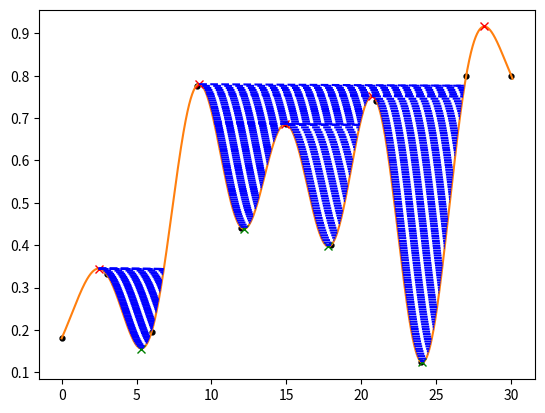

The matplotlib source for this figure:
import sys

from scipy.optimize import minimize
from scipy.interpolate import Rbf, CubicSpline
from scipy import integrate
from matplotlib import pyplot as plt
import numpy as np


#data_in_Y = np.random.rand(30)*9
#data_in_Y = np.array([1.14, 2.57, 1.80, 0.02, 0.28, 0.24, 1.23, 0.91, 0.58, 1.41])
#data_in_Y = np.array([0.17, 2.1, 2.62, 0.43, 0.72, 2.25, 1.02, 2.72, 1.53, 2.97])
#data_in_Y = np.array([2, 1.8, 1.6, 1.4, 1.2, 1, 1, 1.3, 1.6, 2])
#data_in_Y = np.array([2.79494186, 2.52382158, 1.20701306, 2.39743015, 2.62776144, 2.45370954, 0.50185104, 2.69531928, 1.80515071, 1.00869593])
#data_in_Y = np.array([2.91372804, 1.80949204, 2.10589421, 2.60137063, 2.10389632, 0.76131113, 2.48825884, 1.30512281, 1.36386196, 0.13620369])
#data_in_Y = np.array([0.7964446431657703, 2.942815161298308, 1.20720975440465, 0.8349077869745598, 2.1323699538616867, 0.15267346387598468, 0.8008679445171716, 0.939749819225956, 1.9424069566097735, 2.968112752511759])
#data_in_Y = np.array([0.31717398, 0.66958189, 2.15029997, 0.65312464, 2.76833298, 1.32328608, 2.42244306, 1.41823956, 2.37208415, 1.38580909])
#data_in_Y = np.array([0.3368089,  0.14018586, 1.65930419, 1.2076528,  0.69870003, 2.81409677, 1.82576447, 0.66278039, 2.09698761, 1.37506893])
#data_in_Y = np.array([2.4663246708028828, 6.027260880727679, 6.501422081039556, 6.0882998344628065, 2.4428776831528514, 2.3497372091387216, 2.750464543389156, 0.7824059390733309, 4.414132585872393, 5.74967591509414, 3.9573452094861157, 5.381455512244044, 7.1575408033461, 4.61804477483289, 5.764879693929554, 1.037774799191794, 8.562963573961374, 6.781781919133156, 0.19310524756232372, 8.209719357107883, 7.143584097767553, 1.7776918020008319, 8.323476870613312, 6.700501598622095, 5.6169559650572705, 3.672974501603105, 4.899618442864512, 0.49416439409179136, 8.373317307934807, 6.0744511374327])
data_in_Y = np.array([0.18015079690515057, 0.33162539692726023, 0.1950973171752114, 0.7766202343269035, 0.4409400355890204, 0.6858285847083454, 0.40079429236352626, 0.7411878229883639, 0.12381337347846955, 0.8004619356545113, 0.8004619356545113])

N = np.size(data_in_Y)
data_in_X = np.arange(0, np.size(data_in_Y)*3, 1*3)

print('data_in_Y = np.array([', end='')
for i in data_in_Y:
    print(f'{i}, ', end='')
print('])')

spline = Rbf(data_in_X, data_in_Y)
spline_reverse = Rbf(data_in_X, -data_in_Y)

plt.figure('Main')
dx = np.arange(data_in_X[0], data_in_X[np.size(data_in_X) - 1] + 0.1, 0.01)
plt.plot(data_in_X, data_in_Y, '.', markerfacecolor='black', markeredgecolor='black', markersize=7)
plt.plot(dx, spline(dx))

local_min = np.array([])
local_max = np.array([])

for i in data_in_X:
    temp = minimize(spline, i, method='L-BFGS-B',
                    bounds=((np.min(data_in_X), np.max(data_in_X)),), options={'gtol': 1e-8})
    local_min = np.append(local_min, temp.x)

    temp = minimize(spline_reverse, i, method='L-BFGS-B',
                    bounds=((np.min(data_in_X), np.max(data_in_X)),), options={'gtol': 1e-8})
    local_max = np.append(local_max, temp.x)

local_min = np.sort(local_min)
local_max = np.sort(local_max)
for i in range(np.size(local_min) - 2, -1, -1):
    if abs(local_min[i] - local_min[i + 1]) < 0.1:
        local_min = np.delete(local_min, i)

for i in range(np.size(local_max) - 2, -1, -1):
    if abs(local_max[i] - local_max[i + 1]) < 0.1:
        local_max = np.delete(local_max, i)

while True:
    if local_min[np.size(local_min)-1] > local_max[np.size(local_max)-1]:
        local_min = np.delete(local_min, np.size(local_min)-1)
        continue
    if local_min[0] < local_max[0]:
        local_min = np.delete(local_min, 0)
        if np.size(local_min) == 0:
            print("Minimum not found")
            plt.plot()
            sys.exit()
        continue
    if np.size(local_min) >= np.size(local_max):
        i = 0
        while i < np.size(local_min):
            if local_max[i] > local_min[i]:
                local_min = np.delete(local_min, i)
                i = 0
            if local_min[i] > local_max[i+1]:
                local_min = np.delete()
                i = 0
            i += 1
    break
print(f'max = {local_max}')
print(f'min = {local_min}')

plt.plot(local_min, spline(local_min), 'xg')
plt.plot(local_max, spline(local_max), 'xr')

#=====
class Area:
    filled = False
    x_filling_left = float
    x_filling_right = float
    x_left_max = float
    x_right_max = float
    min = float
    S_fill = 0.0
    S_target = float

    def __init__(self, minimum, x_left_max, x_right_max, S):
        self.min = self.x_filling_left = self.x_filling_right = minimum
        self.x_left_max = x_left_max
        self.x_right_max = x_right_max
        self.S_target = S


def check(iterable):
    for element in iterable:
        if abs(element.S_target - element.S_fill) > precision_S:
            element.filled = False
        if not element.filled:
            return False
    return True

def square(x_left, x_right, spline):
    if abs(x_right - x_left) < 0.05:
        return (abs(area[i].x_filling_right - area[i].x_filling_left) + abs(x_right - x_left))*j*dh*0.5
    else:
        area[i].S_fill
        a = (spline(x_left) - spline(x_right)) / (x_left - x_right)
        #a = 0
        b = spline(x_right) - a * x_right
        def linear(x, a, b):
            return a * x + b
        return integrate.quad(linear, a=x_left, b=x_right, args=(a,b))[0] - integrate.quad(spline, a=x_left, b=x_right)[0]

def balance(area):
    while abs(spline(area.x_filling_right) - spline(area.x_filling_left)) > abs(epsilon):
        if spline(area.x_filling_right) > spline(area.x_filling_left):
            area.x_filling_right -= epsilon/4
        else:
            area.x_filling_right += epsilon/4

plt.show(block=False)
v = 1
dx_max = np.empty(0)
for i in range(0, np.size(local_max)-1, 1):
    dx_max = np.append(dx_max, local_max[i+1] - local_max[i])
S_target = dx_max * v
epsilon = 0.02
precision_S = 0.02
area = np.array([Area(local_min[i], local_max[i], local_max[i+1], S_target[i]) for i in range(np.size(local_min))])
i = 0
while not check(area):
    if i >= np.size(area): i = 0
    dh = (np.minimum(spline(local_max[i]),spline(local_max[i+1])) - spline(local_min[i]))/50
    h = spline(area[i].x_filling_left)
    j = 1
    while True:
        h += dh

        x = x_left = area[i].x_filling_left
        x = x_right = area[i].x_filling_right
        if x <= area[i].x_left_max:
            area[i].filled = True
            area[i].S_target -= (area[i].S_target - area[i].S_fill)
        while x >= area[i].x_left_max and not area[i].filled:
            if abs(spline(x) - h) <= abs(epsilon):
                x_left = x
                break
            else:
                x -= epsilon/4
            if x <= area[i].x_left_max:
                area[i].filled = True
                area[i].x_filling_left = x_left = area[i].x_left_max
                area[i].S_fill = square(x_left, x_right, spline)

                """while abs(spline(area[i].x_filling_right) - spline(area[i].x_filling_left)) > abs(epsilon):
                    if spline(area[i].x_filling_right) > spline(area[i].x_filling_left):
                        area[i].x_filling_right -= epsilon/2
                    else:
                        area[i].x_filling_right += epsilon/2"""

                if i == 0:
                    area[i].S_target -= (area[i].S_target - area[i].S_fill)
                    print('Void on the left')
                    continue
                area[i-1].filled = False
                area[i-1].S_target += (area[i].S_target - area[i].S_fill)
                area[i].S_target -= (area[i].S_target - area[i].S_fill)
                print('Overflow to the left')

        x = x_right = area[i].x_filling_right
        if x >= area[i].x_right_max:
            area[i].filled = True
            area[i].S_target -= (area[i].S_target - area[i].S_fill)
        while x <= area[i].x_right_max and not area[i].filled:
            if abs(spline(x) - h) <= abs(epsilon):
                x_right = x
                break
            else:
                x += epsilon/4
                if abs(x - x_left) > dh:
                    x -= epsilon/4
                    x += epsilon/8
            if x >= area[i].x_right_max:
                area[i].filled = True
                area[i].x_filling_right = x_right = area[i].x_right_max
                area[i].S_fill = square(x_left, x_right, spline)

                #print(f'{spline.solve(spline(area[i].x_right_max))}')
                """while abs(spline(area[i].x_filling_right) - spline(area[i].x_filling_left)) > abs(epsilon):
                    if spline(area[i].x_filling_left) > spline(area[i].x_filling_right):
                        area[i].x_filling_left += epsilon/2
                    else:
                        area[i].x_filling_left -= epsilon/2"""

                if i == np.size(area)-1:
                    area[i].S_target -= (area[i].S_target - area[i].S_fill)
                    print('Void on the right')
                    continue
                area[i+1].filled = False
                area[i+1].S_target += (area[i].S_target - area[i].S_fill)
                area[i].S_target -= (area[i].S_target - area[i].S_fill)
                print('Overflow to the right')

        #balance(area[i])

        area[i].S_fill = square(x_left, x_right, spline)
        if abs(area[i].S_fill - area[i].S_target) < precision_S or area[i].filled:
            area[i].x_filling_right = x_right
            area[i].x_filling_left = x_left
            area[i].filled = True
            plt.plot([area[i].x_filling_left, area[i].x_filling_right],[spline(area[i].x_filling_left),spline(area[i].x_filling_right)], 'b--')
            plt.draw()
            i += 1
            break
        elif abs(area[i].S_fill - area[i].S_target) > precision_S and area[i].S_fill > area[i].S_target:
            h -= dh
            dh /= 2
            j += 1
            continue
        elif abs(area[i].S_fill - area[i].S_target) >= precision_S and area[i].S_fill < area[i].S_target:
            area[i].x_filling_right = x_right
            area[i].x_filling_left = x_left
            plt.plot([area[i].x_filling_left, area[i].x_filling_right],[spline(area[i].x_filling_left),spline(area[i].x_filling_right)], 'b--')
            plt.draw()
            j += 1
            continue
    k = 0
    while k < np.size(area)-1:
        if area[k].x_filling_right == area[k+1].x_filling_left:
            area[k].x_filling_right = area[k+1].x_filling_right
            area[k].x_right_max = area[k+1].x_right_max
            area[k].S_target += area[k+1].S_target
            area = np.delete(area, k+1)
            print(f'{k+1} joining with {k}')
        k += 1


#=====
plt.show()
print('end?')

